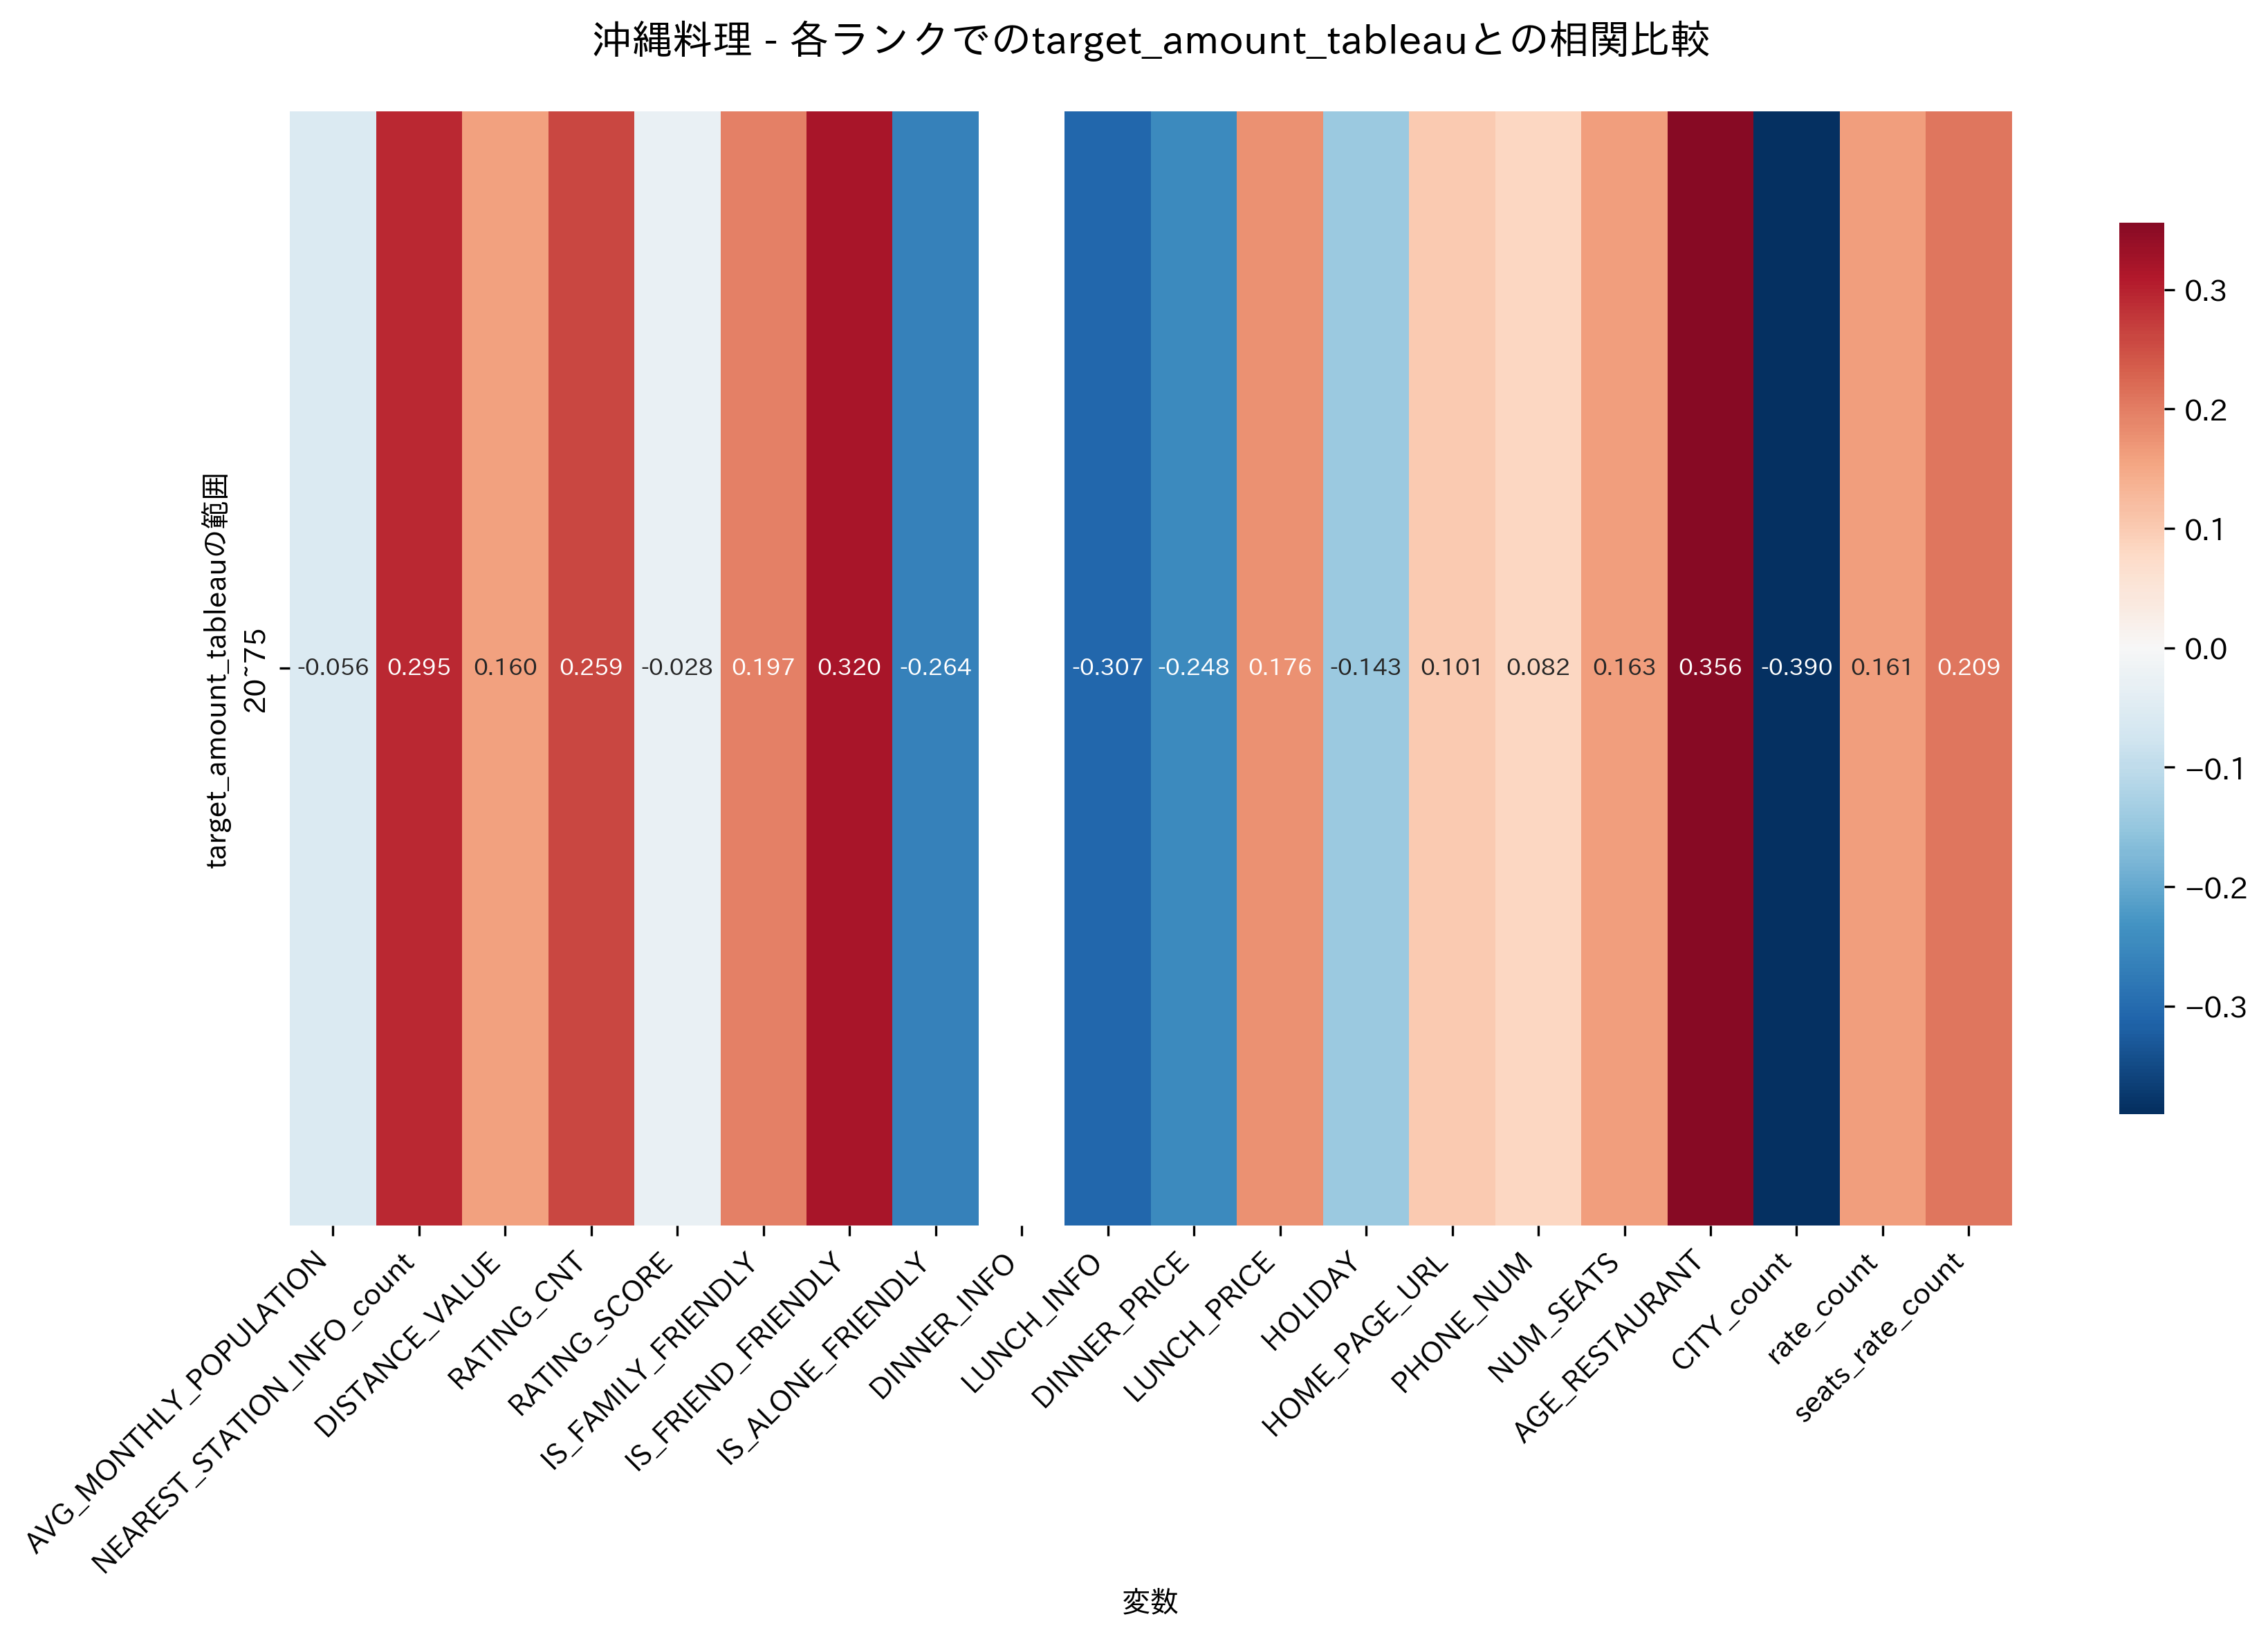

Values plotted in this chart, from the file beside it:
, 20~75
AVG_MONTHLY_POPULATION, -0.05618
NEAREST_STATION_INFO_count, 0.2947
DISTANCE_VALUE, 0.1602
RATING_CNT, 0.2592
RATING_SCORE, -0.02835
IS_FAMILY_FRIENDLY, 0.1972
IS_FRIEND_FRIENDLY, 0.3196
IS_ALONE_FRIENDLY, -0.2642
DINNER_INFO, 
LUNCH_INFO, -0.307
DINNER_PRICE, -0.2483
LUNCH_PRICE, 0.1764
HOLIDAY, -0.1427
HOME_PAGE_URL, 0.101
PHONE_NUM, 0.08198
NUM_SEATS, 0.1626
AGE_RESTAURANT, 0.356
CITY_count, -0.3904
rate_count, 0.1609
seats_rate_count, 0.2093
